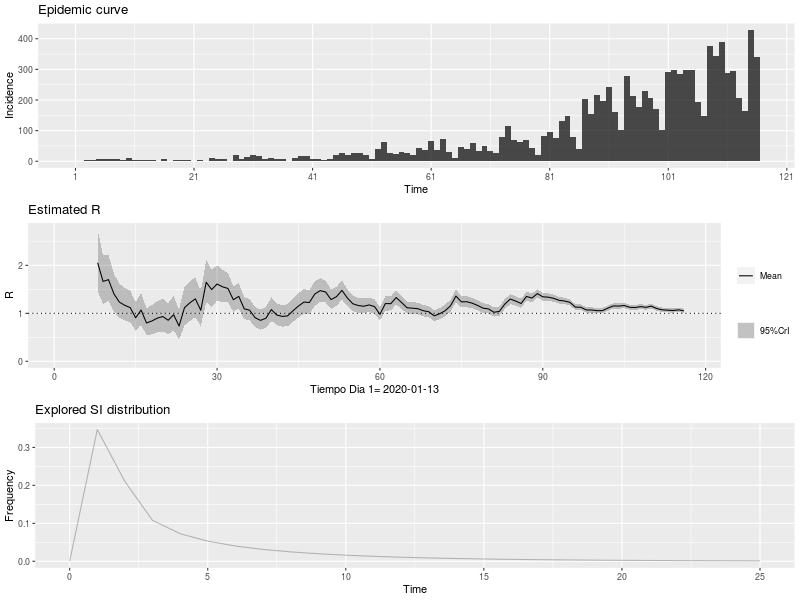

The table this chart was drawn from, first rows:
, t_start, t_end, Mean(R), Std(R), Quantile.0.025(R), Quantile.0.05(R), Quantile.0.25(R), Median(R), Quantile.0.75(R), Quantile.0.95(R), Quantile.0.975(R)
1, 2, 8, 2.054, 0.3288, 1.46, 1.544, 1.823, 2.036, 2.265, 2.623, 2.747
2, 3, 9, 1.665, 0.26, 1.195, 1.262, 1.483, 1.652, 1.832, 2.115, 2.212
3, 4, 10, 1.702, 0.2431, 1.259, 1.323, 1.532, 1.69, 1.859, 2.12, 2.21
4, 5, 11, 1.405, 0.2028, 1.036, 1.089, 1.264, 1.395, 1.536, 1.755, 1.83
5, 6, 12, 1.234, 0.1819, 0.9033, 0.9506, 1.107, 1.225, 1.351, 1.547, 1.615
6, 7, 13, 1.166, 0.1738, 0.8506, 0.8957, 1.045, 1.158, 1.278, 1.466, 1.531
7, 8, 14, 1.119, 0.1686, 0.8127, 0.8564, 1.001, 1.11, 1.227, 1.41, 1.472
8, 9, 15, 0.9059, 0.151, 0.6345, 0.6726, 0.8, 0.8975, 1.003, 1.168, 1.225
9, 10, 16, 1.069, 0.169, 0.7634, 0.8067, 0.9503, 1.06, 1.177, 1.361, 1.424
10, 11, 17, 0.7979, 0.1457, 0.5383, 0.5743, 0.6954, 0.789, 0.8907, 1.052, 1.108
11, 12, 18, 0.8405, 0.1561, 0.5629, 0.6013, 0.7306, 0.8308, 0.9398, 1.113, 1.173
12, 13, 19, 0.8994, 0.167, 0.6024, 0.6434, 0.7819, 0.8891, 1.006, 1.191, 1.255
13, 14, 20, 0.9323, 0.1731, 0.6244, 0.667, 0.8105, 0.9216, 1.043, 1.234, 1.301
14, 15, 21, 0.8553, 0.1677, 0.5587, 0.5993, 0.737, 0.8444, 0.9617, 1.149, 1.214
15, 16, 22, 0.97, 0.1833, 0.6446, 0.6894, 0.8409, 0.9585, 1.087, 1.29, 1.361
16, 17, 23, 0.735, 0.1604, 0.455, 0.4926, 0.6215, 0.7234, 0.836, 1.017, 1.081
17, 18, 24, 1.117, 0.2074, 0.748, 0.799, 0.9709, 1.104, 1.249, 1.478, 1.559
18, 19, 25, 1.22, 0.2123, 0.8395, 0.8926, 1.07, 1.207, 1.355, 1.588, 1.669
19, 20, 26, 1.301, 0.2111, 0.921, 0.9747, 1.154, 1.29, 1.437, 1.667, 1.747
20, 21, 27, 1.063, 0.1823, 0.7362, 0.782, 0.9351, 1.053, 1.18, 1.38, 1.449
21, 22, 28, 1.647, 0.2263, 1.234, 1.294, 1.49, 1.637, 1.794, 2.036, 2.12
22, 23, 29, 1.495, 0.1963, 1.135, 1.187, 1.358, 1.486, 1.622, 1.832, 1.903
23, 24, 30, 1.611, 0.1898, 1.26, 1.312, 1.479, 1.603, 1.734, 1.935, 2.004
24, 25, 31, 1.553, 0.1715, 1.235, 1.282, 1.434, 1.547, 1.665, 1.845, 1.907
25, 26, 32, 1.518, 0.1574, 1.225, 1.269, 1.409, 1.513, 1.621, 1.786, 1.842
26, 27, 33, 1.283, 0.1352, 1.032, 1.069, 1.189, 1.278, 1.371, 1.513, 1.561
27, 28, 34, 1.353, 0.1347, 1.102, 1.14, 1.26, 1.349, 1.442, 1.582, 1.63
28, 29, 35, 1.094, 0.116, 0.8788, 0.9108, 1.014, 1.09, 1.17, 1.292, 1.333
29, 30, 36, 1.065, 0.1141, 0.8527, 0.8841, 0.9856, 1.061, 1.139, 1.259, 1.3
30, 31, 37, 0.9087, 0.1056, 0.7135, 0.7422, 0.8354, 0.9046, 0.9775, 1.089, 1.127
31, 32, 38, 0.8528, 0.105, 0.6596, 0.6878, 0.7799, 0.8485, 0.9211, 1.033, 1.071
32, 33, 39, 0.8968, 0.1112, 0.6921, 0.722, 0.8195, 0.8922, 0.9691, 1.087, 1.128
33, 34, 40, 1.078, 0.1244, 0.8475, 0.8813, 0.9912, 1.073, 1.159, 1.29, 1.335
34, 35, 41, 0.9645, 0.1161, 0.7504, 0.7818, 0.8838, 0.9598, 1.04, 1.163, 1.205
35, 36, 42, 0.9349, 0.1151, 0.7231, 0.754, 0.8549, 0.9302, 1.01, 1.132, 1.174
36, 37, 43, 0.9461, 0.1174, 0.7302, 0.7617, 0.8645, 0.9413, 1.022, 1.147, 1.19
37, 38, 44, 1.055, 0.1252, 0.8237, 0.8576, 0.9678, 1.05, 1.136, 1.269, 1.314
38, 39, 45, 1.152, 0.1296, 0.9118, 0.9471, 1.062, 1.147, 1.236, 1.373, 1.419
39, 40, 46, 1.234, 0.1308, 0.9911, 1.027, 1.144, 1.23, 1.32, 1.457, 1.503
40, 41, 47, 1.225, 0.1257, 0.9912, 1.026, 1.138, 1.221, 1.307, 1.439, 1.484
41, 42, 48, 1.402, 0.1302, 1.158, 1.195, 1.312, 1.398, 1.487, 1.623, 1.668
42, 43, 49, 1.472, 0.1258, 1.236, 1.272, 1.386, 1.469, 1.555, 1.685, 1.729
43, 44, 50, 1.444, 0.1164, 1.225, 1.258, 1.364, 1.441, 1.521, 1.641, 1.681
44, 45, 51, 1.286, 0.1033, 1.091, 1.121, 1.215, 1.283, 1.354, 1.46, 1.496
45, 46, 52, 1.346, 0.1021, 1.154, 1.183, 1.276, 1.344, 1.414, 1.518, 1.553
46, 47, 53, 1.479, 0.1023, 1.285, 1.315, 1.409, 1.477, 1.547, 1.651, 1.686
47, 48, 54, 1.32, 0.09045, 1.149, 1.175, 1.258, 1.318, 1.38, 1.472, 1.503
48, 49, 55, 1.199, 0.08275, 1.042, 1.066, 1.142, 1.197, 1.254, 1.338, 1.367
49, 50, 56, 1.162, 0.07983, 1.011, 1.034, 1.108, 1.161, 1.215, 1.297, 1.324
50, 51, 57, 1.147, 0.07807, 0.9994, 1.022, 1.094, 1.146, 1.199, 1.279, 1.305
51, 52, 58, 1.175, 0.07779, 1.027, 1.05, 1.121, 1.173, 1.226, 1.305, 1.332
52, 53, 59, 1.141, 0.07505, 0.9982, 1.02, 1.089, 1.139, 1.19, 1.267, 1.292
53, 54, 60, 0.9799, 0.06844, 0.8504, 0.8701, 0.9329, 0.9783, 1.025, 1.095, 1.119
54, 55, 61, 1.203, 0.07668, 1.057, 1.079, 1.15, 1.201, 1.253, 1.332, 1.358
55, 56, 62, 1.201, 0.07449, 1.06, 1.081, 1.15, 1.2, 1.251, 1.326, 1.352
56, 57, 63, 1.329, 0.07608, 1.184, 1.206, 1.277, 1.327, 1.379, 1.456, 1.482
57, 58, 64, 1.223, 0.06959, 1.091, 1.111, 1.176, 1.222, 1.27, 1.34, 1.363
58, 59, 65, 1.115, 0.0645, 0.9924, 1.011, 1.071, 1.114, 1.158, 1.223, 1.245
59, 60, 66, 1.107, 0.06359, 0.9858, 1.004, 1.063, 1.106, 1.149, 1.214, 1.235
60, 61, 67, 1.095, 0.06263, 0.9762, 0.9946, 1.053, 1.094, 1.137, 1.2, 1.222
... 49 more rows
